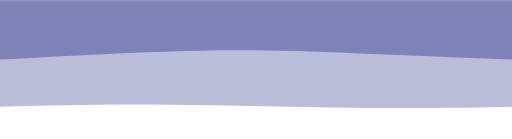
t = 0.00 s
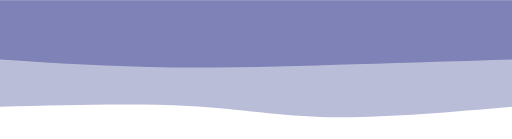
t = 0.75 s
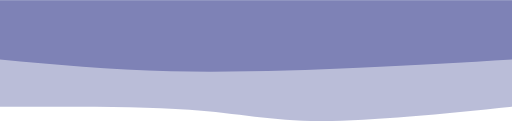
t = 1.25 s
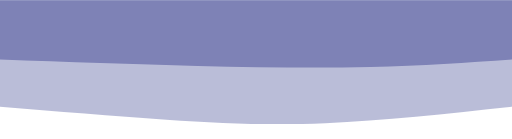
t = 2.00 s
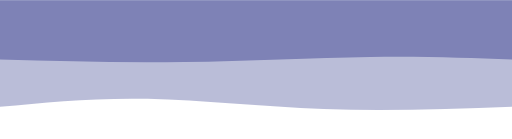
t = 2.75 s
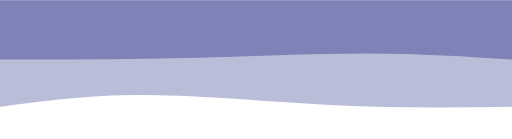
t = 3.25 s

The animated SVG that drew these frames (rendered in a browser with its animation timeline set to each time). Animation: 2 CSS @keyframes rules; one cycle of 4.00 s, repeats indefinitely.

<svg width="100%" height="100%" id="svg" viewBox="0 0 1440 390" xmlns="http://www.w3.org/2000/svg" class="transition duration-300 ease-in-out delay-150"><style>
          .path-0{
            animation:pathAnim-0 4s;
            animation-timing-function: linear;
            animation-iteration-count: infinite;
          }
          @keyframes pathAnim-0{
            0%{
              d: path("M 0,400 L 0,100 C 120.80000000000001,97.6 241.60000000000002,95.2 412,97 C 582.4,98.8 802.4000000000001,104.80000000000001 982,106 C 1161.6,107.19999999999999 1300.8,103.6 1440,100 L 1440,400 L 0,400 Z");
            }
            25%{
              d: path("M 0,400 L 0,100 C 203.46666666666664,79.6 406.9333333333333,59.2 543,62 C 679.0666666666667,64.8 747.7333333333333,90.8 886,101 C 1024.2666666666667,111.2 1232.1333333333332,105.6 1440,100 L 1440,400 L 0,400 Z");
            }
            50%{
              d: path("M 0,400 L 0,100 C 182.40000000000003,80.26666666666667 364.80000000000007,60.53333333333334 525,54 C 685.1999999999999,47.46666666666666 823.2,54.133333333333326 972,64 C 1120.8,73.86666666666667 1280.4,86.93333333333334 1440,100 L 1440,400 L 0,400 Z");
            }
            75%{
              d: path("M 0,400 L 0,100 C 176.2666666666667,98.13333333333333 352.5333333333334,96.26666666666667 531,107 C 709.4666666666666,117.73333333333333 890.1333333333334,141.06666666666666 1042,142 C 1193.8666666666666,142.93333333333334 1316.9333333333334,121.46666666666667 1440,100 L 1440,400 L 0,400 Z");
            }
            100%{
              d: path("M 0,400 L 0,100 C 120.80000000000001,97.6 241.60000000000002,95.2 412,97 C 582.4,98.8 802.4000000000001,104.80000000000001 982,106 C 1161.6,107.19999999999999 1300.8,103.6 1440,100 L 1440,400 L 0,400 Z");
            }
          }</style><path d="M 0,400 L 0,100 C 120.80000000000001,97.6 241.60000000000002,95.2 412,97 C 582.4,98.8 802.4000000000001,104.80000000000001 982,106 C 1161.6,107.19999999999999 1300.8,103.6 1440,100 L 1440,400 L 0,400 Z" stroke="none" stroke-width="0" fill="#7e82b6" fill-opacity="0.53" class="transition-all duration-300 ease-in-out delay-150 path-0" transform="rotate(-180 720 200)"></path><style>
          .path-1{
            animation:pathAnim-1 4s;
            animation-timing-function: linear;
            animation-iteration-count: infinite;
          }
          @keyframes pathAnim-1{
            0%{
              d: path("M 0,400 L 0,233 C 152.66666666666669,239.26666666666668 305.33333333333337,245.53333333333336 446,251 C 586.6666666666666,256.46666666666664 715.3333333333333,261.1333333333333 879,258 C 1042.6666666666667,254.86666666666667 1241.3333333333335,243.93333333333334 1440,233 L 1440,400 L 0,400 Z");
            }
            25%{
              d: path("M 0,400 L 0,233 C 136.40000000000003,225.26666666666665 272.80000000000007,217.53333333333333 442,209 C 611.1999999999999,200.46666666666667 813.2,191.13333333333333 985,195 C 1156.8,198.86666666666667 1298.4,215.93333333333334 1440,233 L 1440,400 L 0,400 Z");
            }
            50%{
              d: path("M 0,400 L 0,233 C 126.39999999999998,224.2 252.79999999999995,215.4 398,212 C 543.2,208.6 707.2,210.6 884,215 C 1060.8,219.4 1250.4,226.2 1440,233 L 1440,400 L 0,400 Z");
            }
            75%{
              d: path("M 0,400 L 0,233 C 120.53333333333336,242.46666666666667 241.06666666666672,251.93333333333334 400,250 C 558.9333333333333,248.06666666666666 756.2666666666667,234.73333333333332 936,230 C 1115.7333333333333,225.26666666666668 1277.8666666666668,229.13333333333333 1440,233 L 1440,400 L 0,400 Z");
            }
            100%{
              d: path("M 0,400 L 0,233 C 152.66666666666669,239.26666666666668 305.33333333333337,245.53333333333336 446,251 C 586.6666666666666,256.46666666666664 715.3333333333333,261.1333333333333 879,258 C 1042.6666666666667,254.86666666666667 1241.3333333333335,243.93333333333334 1440,233 L 1440,400 L 0,400 Z");
            }
          }</style><path d="M 0,400 L 0,233 C 152.66666666666669,239.26666666666668 305.33333333333337,245.53333333333336 446,251 C 586.6666666666666,256.46666666666664 715.3333333333333,261.1333333333333 879,258 C 1042.6666666666667,254.86666666666667 1241.3333333333335,243.93333333333334 1440,233 L 1440,400 L 0,400 Z" stroke="none" stroke-width="0" fill="#7e82b6" fill-opacity="1" class="transition-all duration-300 ease-in-out delay-150 path-1" transform="rotate(-180 720 200)"></path></svg>
